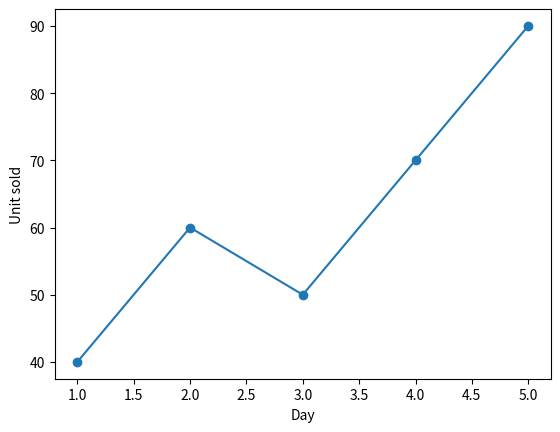

This chart was generated by the following Python code:
import numpy as np
import matplotlib.pyplot as plt

# arr = np.array([1,2,3,4,5])

# print(arr)
# print(type (arr))

# arr = np.array((45))
# print (arr)

arr = np.array ([[1,2,3] ,[4,5,6]])
# print (arr)

arr = np.array ([[[1,2,3] ,[4,5,6], [7,8,9]]])
# print (arr.ndim)


# arr = np.array([1,2,3],ndim=6)


fruits =np.array (["mango","apple","lemon","orange"])
# print(fruits)

arr =np.array ([10,20,30,40])
newArr = arr.astype('i')
# print(newArr)
# print(newArr.dtype)

arr =np.array([[1,2,3], [4,5,6],[40,50,60]])
# print(arr.shape)
# print(arr.size)

# print(arr[0,0])


# print(np.random.rand(300,1))

sales = np.array([
    [50,20,30],
    [60,35,21],
    [55,40,25],
    [70,45,30],
    [65,42,28]
])

print("Sales Data: \n",sales)
# print("Total per product:" ,sales.sum(axis=0))

print("Total per product:" ,sales.sum(axis=1))

print("Average eggs sold:" ,sales[::,2].mean())

days =[1,2,3,4,5]
sales =[40,60,50,70,90]

plt.plot (days,sales,marker='o')
plt.xlabel("Day")
plt.ylabel("Unit sold")
plt.show()